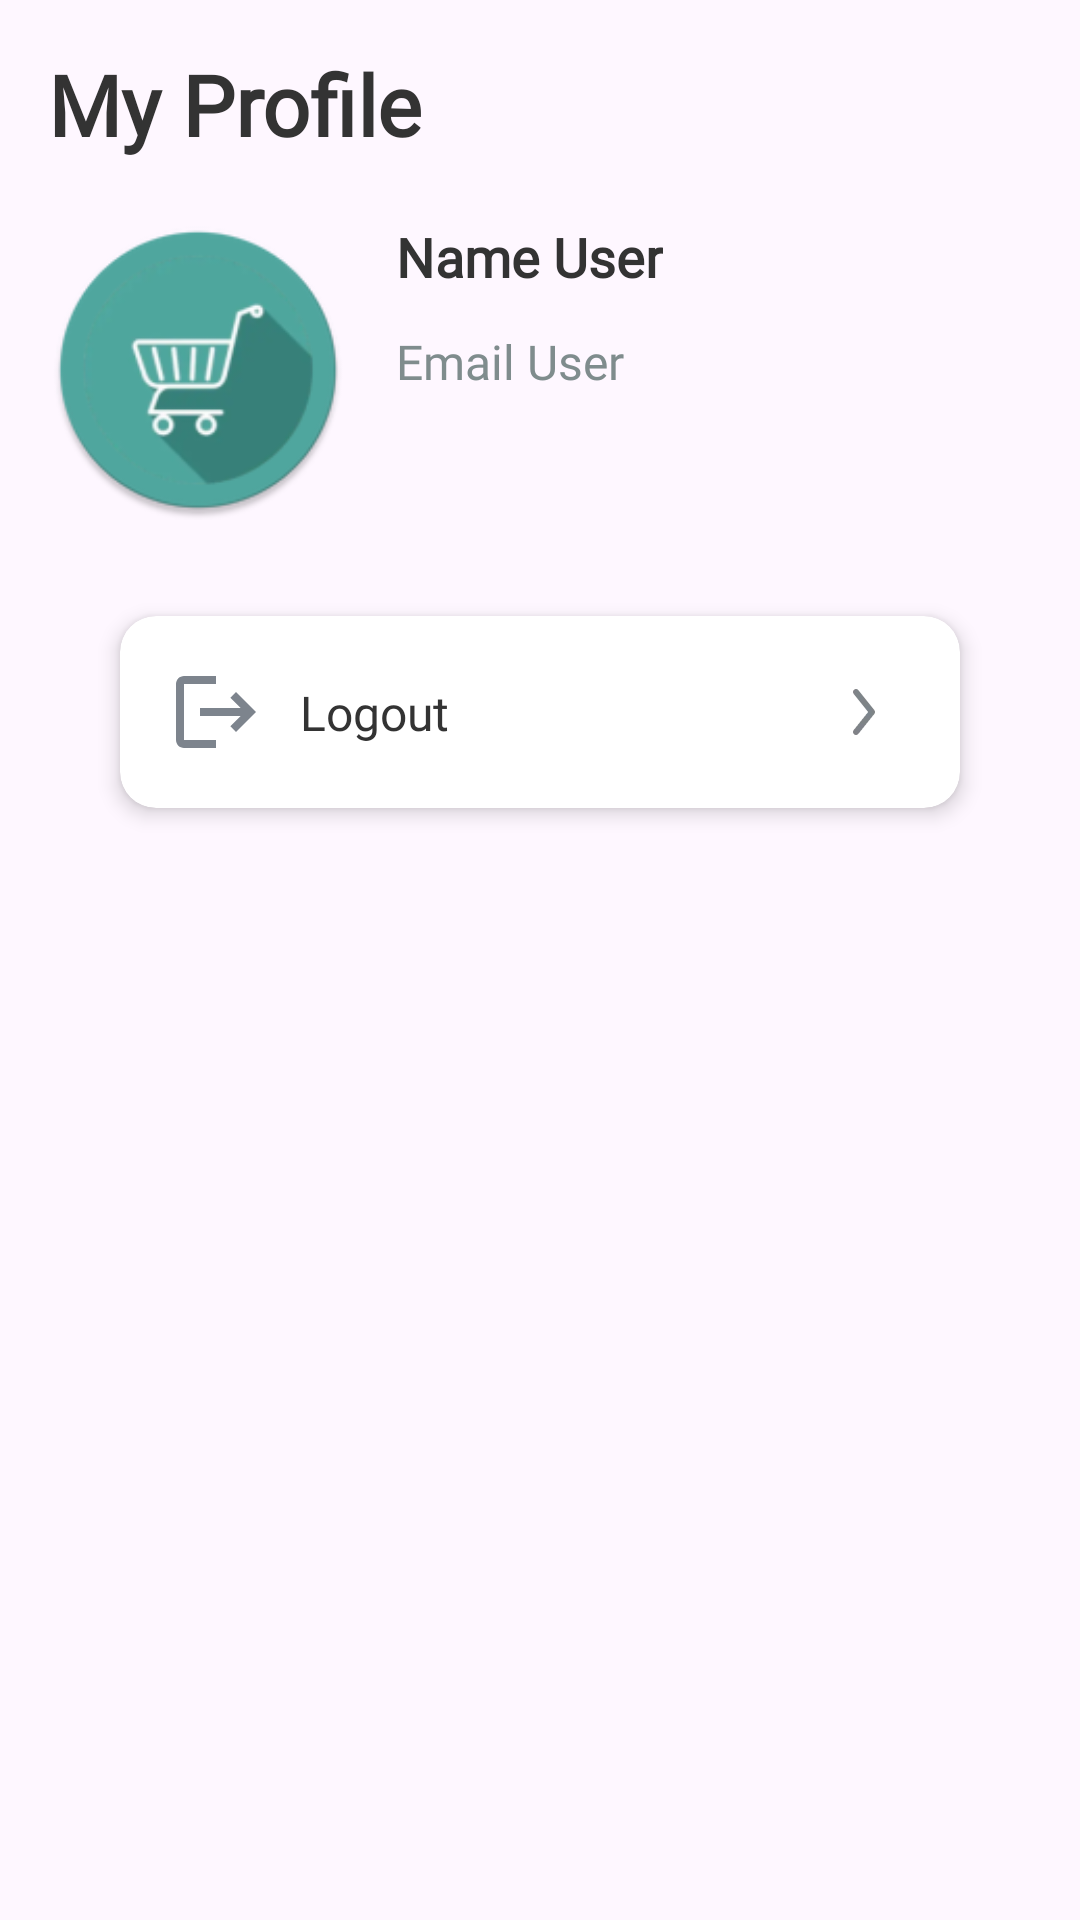

The Android layout XML behind this screen, and the referenced resources:
<!-- AndroidManifest.xml: application theme Theme.ShopEase -->
<!-- res/layout/fragment_profile.xml -->
<?xml version="1.0" encoding="utf-8"?>
<androidx.constraintlayout.widget.ConstraintLayout xmlns:android="http://schemas.android.com/apk/res/android"
    xmlns:app="http://schemas.android.com/apk/res-auto"
    xmlns:tools="http://schemas.android.com/tools"
    android:layout_width="match_parent"
    android:layout_height="match_parent"
    android:padding="16dp"
    tools:context=".presentation.profile.ProfileFragment">

    <TextView
        android:id="@+id/tv_profile"
        android:layout_width="wrap_content"
        android:layout_height="wrap_content"
        android:fontFamily="@font/roboto"
        android:text="@string/my_profile"
        android:textColor="@color/text_primary"
        android:textSize="28sp"
        android:textStyle="bold"
        app:layout_constraintStart_toStartOf="parent"
        app:layout_constraintTop_toTopOf="parent" />

    <ImageView
        android:id="@+id/iv_profile"
        android:layout_width="100dp"
        android:layout_height="100dp"
        android:layout_marginTop="20dp"
        android:src="@mipmap/ic_launcher_round"
        app:layout_constraintStart_toStartOf="@id/tv_profile"
        app:layout_constraintTop_toBottomOf="@id/tv_profile" />

    <TextView
        android:id="@+id/tv_name_profile"
        android:layout_width="wrap_content"
        android:layout_height="wrap_content"
        android:layout_marginStart="16dp"
        android:fontFamily="@font/roboto"
        android:textColor="@color/text_primary"
        android:text="Name User"
        android:textSize="18sp"
        android:textStyle="bold"
        app:layout_constraintStart_toEndOf="@id/iv_profile"
        app:layout_constraintTop_toTopOf="@id/iv_profile" />

    <TextView
        android:id="@+id/tv_email_profile"
        android:layout_width="wrap_content"
        android:layout_height="wrap_content"
        android:layout_marginStart="16dp"
        android:fontFamily="@font/roboto"
        android:textColor="@color/text_secondary"
        android:text="Email User"
        android:textSize="16sp"
        android:layout_marginTop="12dp"
        app:layout_constraintStart_toEndOf="@id/iv_profile"
        app:layout_constraintTop_toBottomOf="@id/tv_name_profile"/>


    <androidx.cardview.widget.CardView
        android:id="@+id/cv_logout"
        android:layout_width="match_parent"
        android:layout_height="wrap_content"
        android:layout_marginHorizontal="24dp"
        android:layout_marginTop="32dp"
        app:cardCornerRadius="12dp"
        app:cardElevation="4dp"
        app:layout_constraintTop_toBottomOf="@id/iv_profile">

        <androidx.constraintlayout.widget.ConstraintLayout
            android:id="@+id/cl_logout"
            android:layout_width="match_parent"
            android:layout_height="match_parent"
            android:padding="16dp">

            <ImageView
                android:id="@+id/iv_logout"
                android:layout_width="32dp"
                android:layout_height="32dp"
                android:src="@drawable/baseline_logout_24"
                app:layout_constraintBottom_toBottomOf="parent"
                app:layout_constraintStart_toStartOf="parent"
                app:layout_constraintTop_toTopOf="parent" />

            <TextView
                android:id="@+id/tv_logout"
                android:layout_width="wrap_content"
                android:layout_height="wrap_content"
                android:layout_gravity="center"
                android:layout_marginStart="12dp"
                android:fontFamily="@font/roboto"
                android:text="Logout"
                android:textColor="@color/text_primary"
                android:textSize="16sp"
                app:layout_constraintBottom_toBottomOf="@id/iv_logout"
                app:layout_constraintStart_toEndOf="@id/iv_logout"
                app:layout_constraintTop_toTopOf="@id/iv_logout" />

            <ImageView
                android:id="@+id/iv_arrow_logout"
                android:layout_width="32dp"
                android:layout_height="32dp"
                android:layout_gravity="center_horizontal"
                android:src="@drawable/arrow_right"
                app:layout_constraintBottom_toBottomOf="parent"
                app:layout_constraintEnd_toEndOf="parent"
                app:layout_constraintTop_toTopOf="parent" />
        </androidx.constraintlayout.widget.ConstraintLayout>

    </androidx.cardview.widget.CardView>




</androidx.constraintlayout.widget.ConstraintLayout>
<!-- resources referenced by this layout -->
<resources>
  <color name="text_primary">#333333</color>
  <color name="text_secondary">#7F8C8D</color>
  <!-- drawable arrow_right: webp bitmap (drawable, 284 bytes) -->
  <!-- drawable baseline_logout_24 (drawable) -->
  <vector xmlns:android="http://schemas.android.com/apk/res/android" android:autoMirrored="true" android:height="24dp" android:tint="#7D848D" android:viewportHeight="24" android:viewportWidth="24" android:width="24dp">
        
      <path android:fillColor="@android:color/white" android:pathData="M17,7l-1.41,1.41L18.17,11H8v2h10.17l-2.58,2.58L17,17l5,-5zM4,5h8V3H4c-1.1,0 -2,0.9 -2,2v14c0,1.1 0.9,2 2,2h8v-2H4V5z"/>
      
  </vector>
  <!-- mipmap ic_launcher_round: webp bitmap (mipmap-hdpi, 4266 bytes) -->
  <string name="my_profile">My Profile</string>
  <style name="Theme.ShopEase" parent="Base.Theme.ShopEase" />
  <style name="Base.Theme.ShopEase" parent="Theme.Material3.DayNight.NoActionBar">
          
          
          <item name="android:windowIsTranslucent">true</item>
      </style>
</resources>
